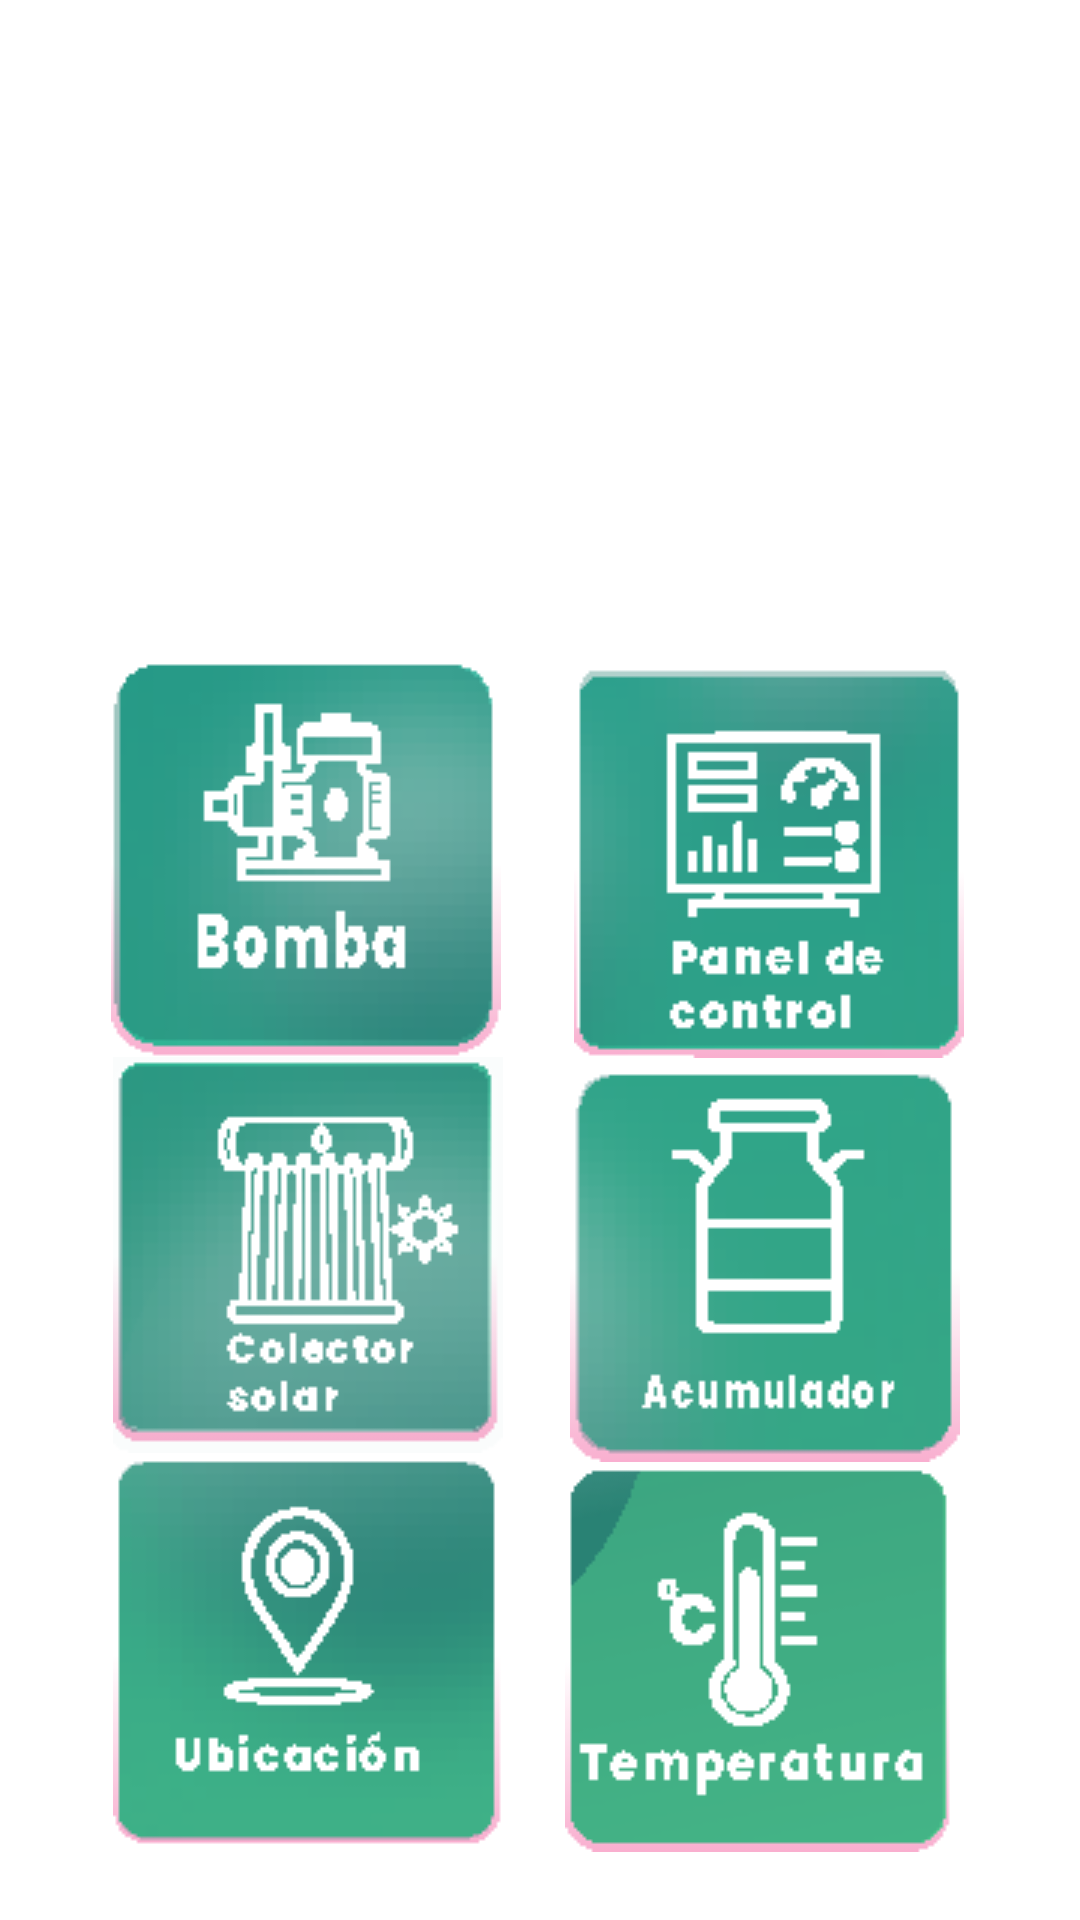

The Android layout XML behind this screen, and the referenced resources:
<!-- AndroidManifest.xml: application theme Theme.AgnisPasteur -->
<!-- res/layout/activity_main_activity3_index.xml -->
<?xml version="1.0" encoding="utf-8"?>
<androidx.constraintlayout.widget.ConstraintLayout xmlns:android="http://schemas.android.com/apk/res/android"
    xmlns:app="http://schemas.android.com/apk/res-auto"
    xmlns:tools="http://schemas.android.com/tools"
    android:layout_width="match_parent"
    android:layout_height="match_parent"
    android:background="@drawable/fondoprincipal"
    tools:context=".MainActivity3Index">


    <Button
        android:id="@+id/btnacumulador"
        android:layout_width="152dp"
        android:layout_height="148dp"
        android:background="#00000000"
        android:drawableBottom="@drawable/btnacumulador"
        app:layout_constraintBottom_toBottomOf="parent"
        app:layout_constraintEnd_toEndOf="parent"
        app:layout_constraintHorizontal_bias="0.861"
        app:layout_constraintStart_toStartOf="parent"
        app:layout_constraintTop_toTopOf="parent"
        app:layout_constraintVertical_bias="0.71" />

    <Button
        android:id="@+id/btbomba"
        android:layout_width="151dp"
        android:layout_height="157dp"
        android:background="#00000000"
        android:drawableBottom="@drawable/btnbomba"
        app:layout_constraintBottom_toBottomOf="parent"
        app:layout_constraintEnd_toEndOf="parent"
        app:layout_constraintHorizontal_bias="0.126"
        app:layout_constraintStart_toStartOf="parent"
        app:layout_constraintTop_toTopOf="parent"
        app:layout_constraintVertical_bias="0.426" />

    <Button
        android:id="@+id/btntemperatura"
        android:layout_width="147dp"
        android:layout_height="150dp"
        android:background="#00000000"
        android:drawableBottom="@drawable/btntemperatura"
        app:layout_constraintBottom_toBottomOf="parent"
        app:layout_constraintEnd_toEndOf="parent"
        app:layout_constraintHorizontal_bias="0.844"
        app:layout_constraintStart_toStartOf="parent"
        app:layout_constraintTop_toTopOf="parent"
        app:layout_constraintVertical_bias="0.974" />

    <Button
        android:id="@+id/btnpaneldecontrol"
        android:layout_width="156dp"
        android:layout_height="157dp"
        android:background="#00000000"
        android:drawableBottom="@drawable/btnpaneldecontrol"
        app:layout_constraintBottom_toBottomOf="parent"
        app:layout_constraintEnd_toEndOf="parent"
        app:layout_constraintHorizontal_bias="0.874"
        app:layout_constraintStart_toStartOf="parent"
        app:layout_constraintTop_toTopOf="parent"
        app:layout_constraintVertical_bias="0.426" />

    <Button
        android:id="@+id/btncolector"
        android:layout_width="149dp"
        android:layout_height="145dp"
        android:background="#00000000"
        android:drawableBottom="@drawable/btncolector"
        app:layout_constraintBottom_toBottomOf="parent"
        app:layout_constraintEnd_toEndOf="parent"
        app:layout_constraintHorizontal_bias="0.133"
        app:layout_constraintStart_toStartOf="parent"
        app:layout_constraintTop_toTopOf="parent"
        app:layout_constraintVertical_bias="0.706" />

    <Button
        android:id="@+id/btnubicacion"
        android:layout_width="148dp"
        android:layout_height="149dp"
        android:background="#00000000"
        android:drawableBottom="@drawable/btnubicacion"
        app:layout_constraintBottom_toBottomOf="parent"
        app:layout_constraintEnd_toEndOf="parent"
        app:layout_constraintHorizontal_bias="0.136"
        app:layout_constraintStart_toStartOf="parent"
        app:layout_constraintTop_toTopOf="parent"
        app:layout_constraintVertical_bias="0.972" />

</androidx.constraintlayout.widget.ConstraintLayout>
<!-- resources referenced by this layout -->
<resources>
  <!-- drawable btnacumulador: png bitmap (drawable-v24, 7755 bytes) -->
  <!-- drawable btnbomba: png bitmap (drawable-v24, 9969 bytes) -->
  <!-- drawable btncolector: png bitmap (drawable-v24, 10458 bytes) -->
  <!-- drawable btnpaneldecontrol: png bitmap (drawable-v24, 8322 bytes) -->
  <!-- drawable btntemperatura: png bitmap (drawable-v24, 5536 bytes) -->
  <!-- drawable btnubicacion: png bitmap (drawable-v24, 8755 bytes) -->
  <style name="Theme.AgnisPasteur" parent="Theme.MaterialComponents.DayNight.NoActionBar">
          
          <item name="colorPrimary">@color/green_normal</item>
          <item name="colorPrimaryVariant">@color/green_dark</item>
          <item name="colorOnPrimary">@color/white</item>
          
          <item name="colorSecondary">@color/teal_200</item>
          <item name="colorSecondaryVariant">@color/teal_700</item>
          <item name="colorOnSecondary">@color/black</item>
          
          <item name="android:statusBarColor" tools:targetApi="l">?attr/colorPrimaryVariant</item>
          
      </style>
  <!-- not gathered from this repository: default colours our renderer supplied (Android Studio template values) -->
  <color name="teal_200">#FF03DAC5</color>
  <color name="teal_700">#FF018786</color>
  <color name="black">#FF000000</color>
  <color name="white">#FFFFFFFF</color>
</resources>
